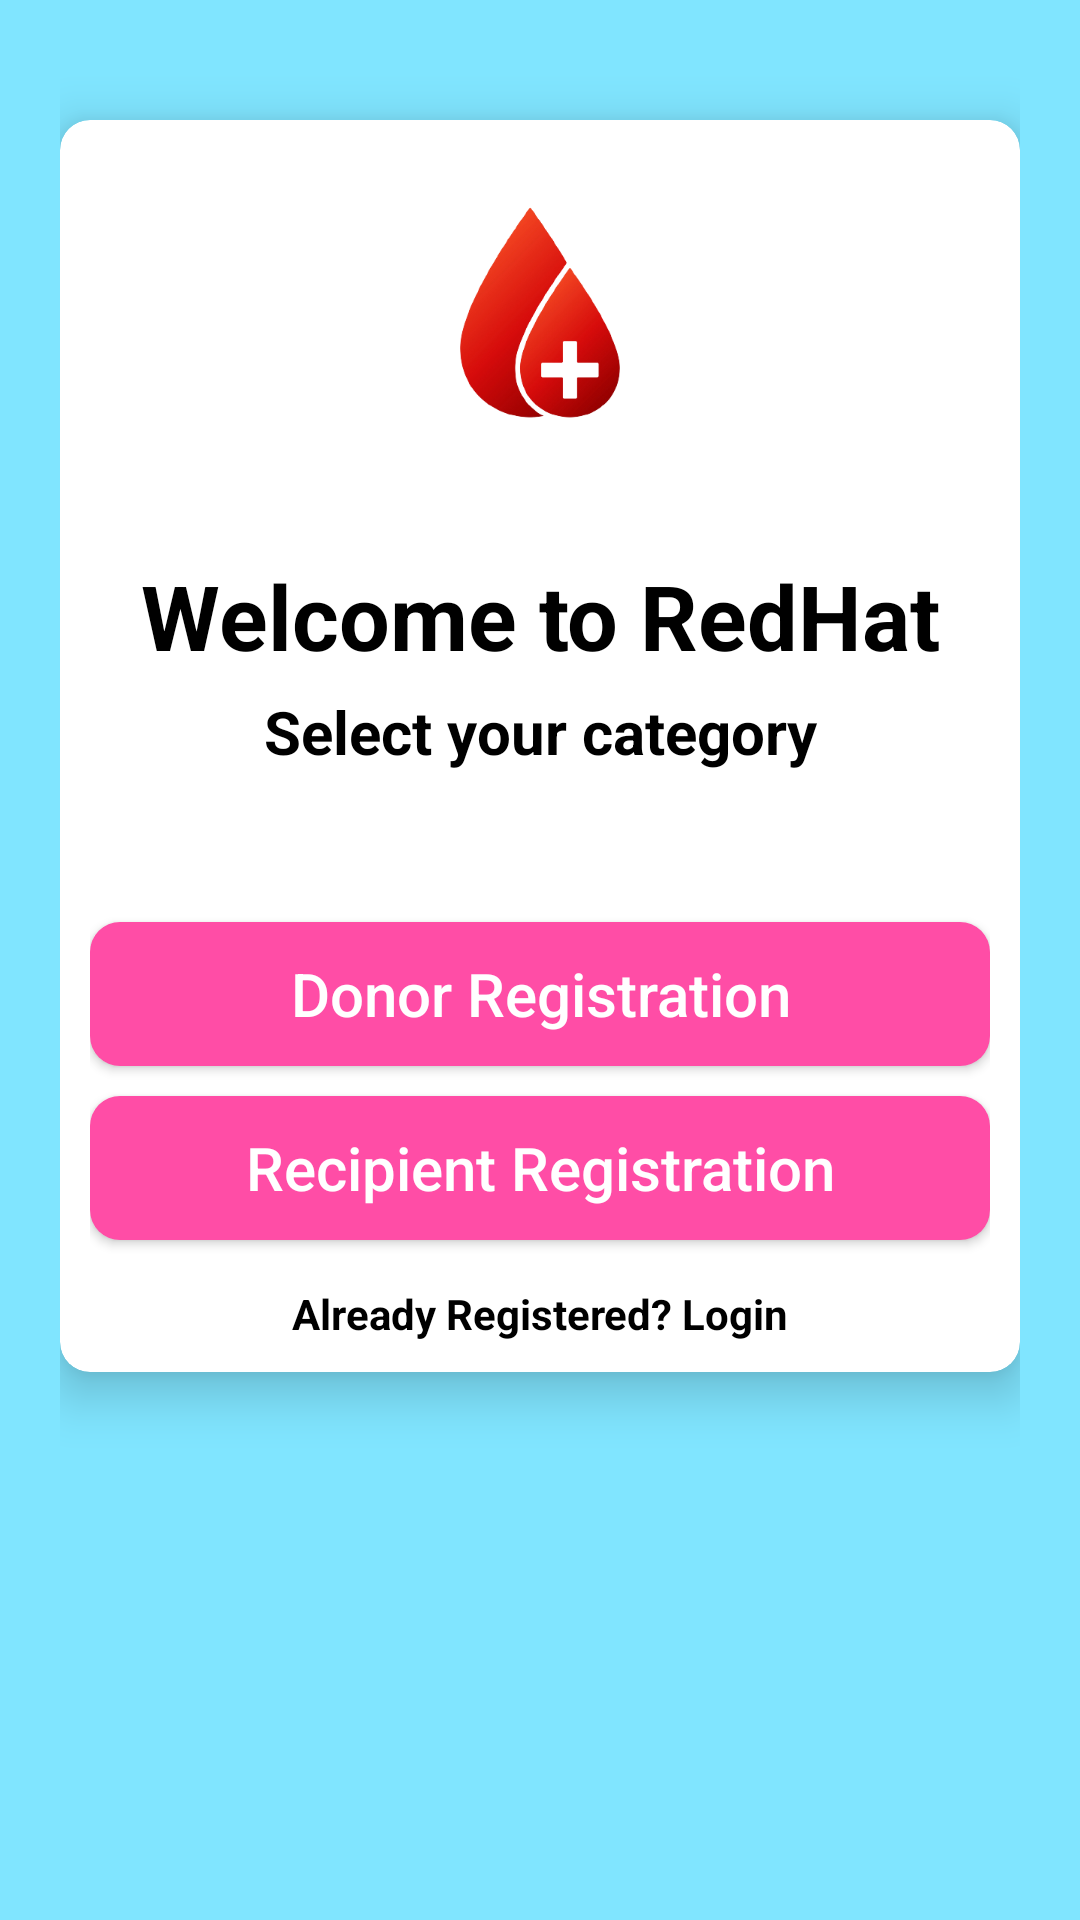

The Android layout XML behind this screen, and the referenced resources:
<!-- AndroidManifest.xml: application theme Theme.BloodDonationApp -->
<!-- res/layout/activity_select_registration.xml -->
<?xml version="1.0" encoding="utf-8"?>
<LinearLayout xmlns:android="http://schemas.android.com/apk/res/android"
    xmlns:app="http://schemas.android.com/apk/res-auto"
    xmlns:tools="http://schemas.android.com/tools"
    android:layout_width="match_parent"
    android:layout_height="match_parent"
    android:orientation="vertical"
    android:padding="20dp"
    android:background="#80e5ff"
    tools:context=".SelectRegistrationActivity">

    <androidx.cardview.widget.CardView
        android:layout_width="match_parent"
        android:layout_height="wrap_content"
        android:layout_marginTop="20dp"
        app:cardCornerRadius="10dp"
        app:cardElevation="10dp"
        android:elevation="10dp"
        android:background="#80e5ff">

        <LinearLayout
            android:layout_width="match_parent"
            android:layout_height="wrap_content"
            android:layout_margin="10dp"
            android:orientation="vertical">

            <ImageView
                android:layout_width="130dp"
                android:layout_height="130dp"
                android:layout_gravity="center"
                android:layout_marginTop="0dp"
                android:src="@drawable/redhat"/>

            <TextView
                android:layout_width="match_parent"
                android:layout_height="wrap_content"
                android:text="Welcome to RedHat"
                android:textSize="30sp"
                android:textColor="#000"
                android:textStyle="bold"
                android:layout_marginTop="5dp"
                android:gravity="center"
                android:layout_gravity="center"/>

            <TextView
                android:layout_width="match_parent"
                android:layout_height="wrap_content"
                android:text="Select your category"
                android:textSize="20sp"
                android:textColor="#000"
                android:textStyle="bold"
                android:layout_marginTop="5dp"
                android:gravity="center"
                android:layout_gravity="center"/>

            <LinearLayout
                android:layout_width="match_parent"
                android:layout_height="wrap_content"
                android:layout_marginTop="10dp"
                android:layout_marginBottom="20dp"
                android:orientation="vertical"></LinearLayout>

            <Button
                android:id="@+id/donorButton"
                android:layout_width="match_parent"
                android:layout_height="wrap_content"
                android:text="Donor Registration"
                android:textAllCaps="false"
                android:layout_marginTop="20dp"
                android:layout_gravity="center"
                android:textColor="#fff"
                android:textSize="20sp"
                android:background="@drawable/buttons_background"/>

            <Button
                android:id="@+id/recipientButton"
                android:layout_width="match_parent"
                android:layout_height="wrap_content"
                android:text="Recipient Registration"
                android:textAllCaps="false"
                android:layout_marginTop="10dp"
                android:layout_gravity="center"
                android:textColor="#fff"
                android:textSize="20sp"
                android:background="@drawable/buttons_background"/>

            <TextView
                android:id="@+id/backButton"
                android:layout_width="match_parent"
                android:layout_height="wrap_content"
                android:text="Already Registered? Login"
                android:layout_marginTop="15dp"
                android:textColor="#000"
                android:textStyle="bold"
                android:gravity="center"/>
        </LinearLayout>
    </androidx.cardview.widget.CardView>

</LinearLayout>
<!-- resources referenced by this layout -->
<resources>
  <!-- drawable buttons_background (drawable) -->
  <?xml version="1.0" encoding="utf-8"?>
  <shape xmlns:android="http://schemas.android.com/apk/res/android">
  
      <solid
          android:color="#ff4da6"/>
  
      <corners
          android:radius="10dp"/>
  </shape>
  <!-- drawable redhat: png bitmap (drawable, 57241 bytes) -->
  <style name="Theme.BloodDonationApp" parent="Theme.MaterialComponents.Light.NoActionBar">
          
          <item name="colorPrimary">@color/purple_500</item>
          <item name="colorPrimaryVariant">@color/purple_700</item>
          <item name="colorOnPrimary">@color/white</item>
          
          <item name="colorSecondary">@color/teal_200</item>
          <item name="colorSecondaryVariant">@color/teal_700</item>
          <item name="colorOnSecondary">@color/black</item>
          
          <item name="android:statusBarColor" tools:targetApi="l">?attr/colorPrimaryVariant</item>
          
      </style>
  <color name="purple_500">#004080</color>
  <color name="purple_700">#004080</color>
  <color name="white">#FFFFFFFF</color>
  <color name="teal_200">#FF03DAC5</color>
  <color name="teal_700">#FF018786</color>
  <color name="black">#FF000000</color>
</resources>
